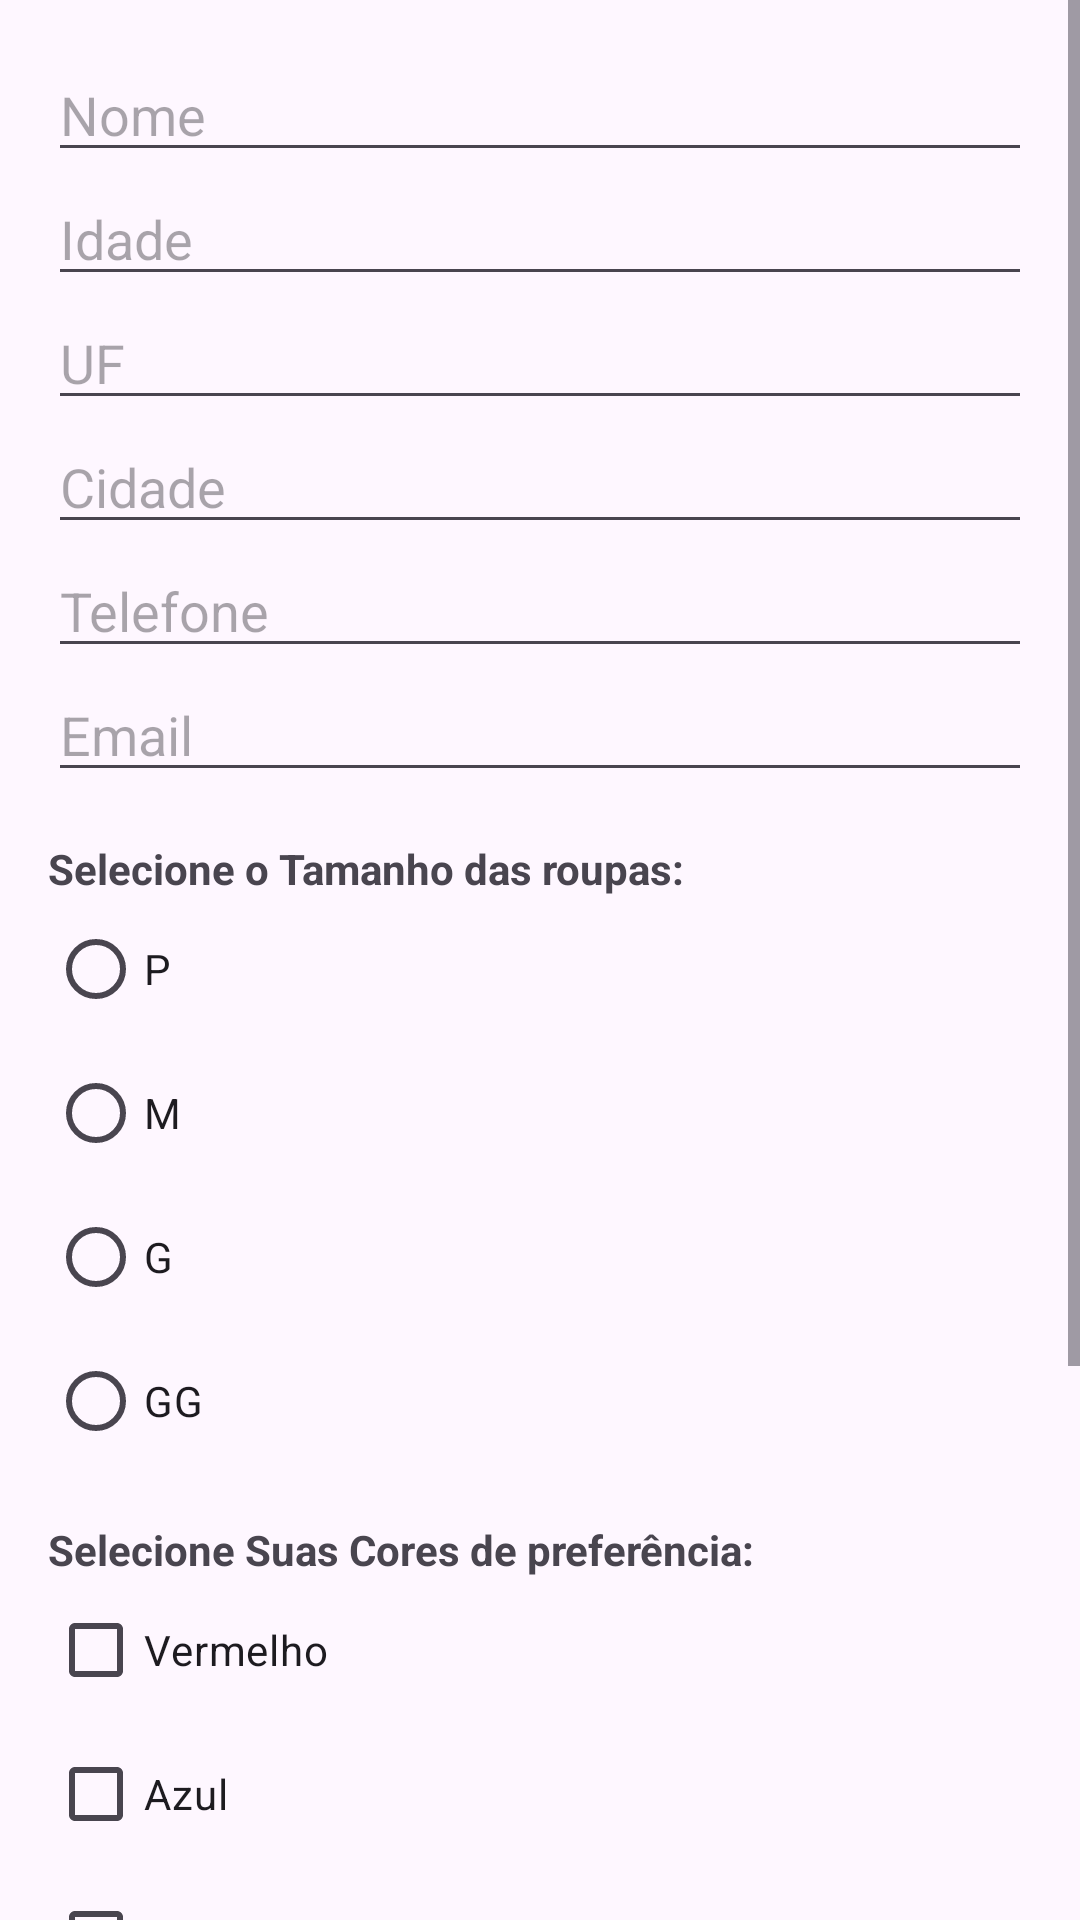

Write the Android layout XML for this screen, with the resource values it uses.
<!-- AndroidManifest.xml: application theme Theme.Aula1Android -->
<!-- res/layout/activity_main3_roupas.xml -->
<?xml version="1.0" encoding="utf-8"?>
<ScrollView xmlns:android="http://schemas.android.com/apk/res/android"
    xmlns:tools="http://schemas.android.com/tools"
    android:layout_width="match_parent"
    android:layout_height="match_parent"
    tools:context=".MainActivity3">

    <LinearLayout
        android:layout_width="match_parent"
        android:layout_height="wrap_content"
        android:orientation="vertical"
        android:padding="16dp">

        <EditText
            android:id="@+id/editTextNome"
            android:layout_width="match_parent"
            android:layout_height="wrap_content"
            android:hint="Nome"
            android:inputType="textPersonName" />

        <EditText
            android:id="@+id/editTextIdade"
            android:layout_width="match_parent"
            android:layout_height="wrap_content"
            android:hint="Idade"
            android:inputType="number"/>

        <EditText
            android:id="@+id/editTextUF"
            android:layout_width="match_parent"
            android:layout_height="wrap_content"
            android:hint="UF"
            android:inputType="textCapCharacters"
            android:maxLength="2"/>

        <EditText
            android:id="@+id/editTextCidade"
            android:layout_width="match_parent"
            android:layout_height="wrap_content"
            android:hint="Cidade"
            android:inputType="textCapWords"/>

        <EditText
            android:id="@+id/editTextTelefone"
            android:layout_width="match_parent"
            android:layout_height="wrap_content"
            android:hint="Telefone"
            android:inputType="phone"/>

        <EditText
            android:id="@+id/editTextEmail"
            android:layout_width="match_parent"
            android:layout_height="wrap_content"
            android:hint="Email"
            android:inputType="textEmailAddress"/>

        <TextView
            android:layout_width="wrap_content"
            android:layout_height="wrap_content"
            android:text="Selecione o Tamanho das roupas:"
            android:layout_marginTop="16dp"
            android:textStyle="bold"/>

        <RadioGroup
            android:id="@+id/radioGroupTamanho"
            android:layout_width="match_parent"
            android:layout_height="wrap_content"
            android:orientation="vertical">

            <RadioButton
                android:id="@+id/radioButtonP"
                android:layout_width="wrap_content"
                android:layout_height="wrap_content"
                android:text="P" />

            <RadioButton
                android:id="@+id/radioButtonM"
                android:layout_width="wrap_content"
                android:layout_height="wrap_content"
                android:text="M" />

            <RadioButton
                android:id="@+id/radioButtonG"
                android:layout_width="wrap_content"
                android:layout_height="wrap_content"
                android:text="G" />

            <RadioButton
                android:id="@+id/radioButtonGG"
                android:layout_width="wrap_content"
                android:layout_height="wrap_content"
                android:text="GG" />
        </RadioGroup>

        <TextView
            android:layout_width="wrap_content"
            android:layout_height="wrap_content"
            android:text="Selecione Suas Cores de preferência:"
            android:layout_marginTop="16dp"
            android:textStyle="bold"/>

        <CheckBox
            android:id="@+id/checkBoxVermelho"
            android:layout_width="wrap_content"
            android:layout_height="wrap_content"
            android:text="Vermelho"/>

        <CheckBox
            android:id="@+id/checkBoxAzul"
            android:layout_width="wrap_content"
            android:layout_height="wrap_content"
            android:text="Azul"/>

        <CheckBox
            android:id="@+id/checkBoxVerde"
            android:layout_width="wrap_content"
            android:layout_height="wrap_content"
            android:text="Verde"/>

        <CheckBox
            android:id="@+id/checkBoxAmarelo"
            android:layout_width="wrap_content"
            android:layout_height="wrap_content"
            android:text="Amarelo"/>

        <Button
            android:id="@+id/btnCadastrar"
            android:layout_width="match_parent"
            android:layout_height="wrap_content"
            android:text="Cadastra-se"
            android:layout_marginTop="16dp"/>

        <TextView
            android:id="@+id/textViewResultado"
            android:layout_width="wrap_content"
            android:layout_height="wrap_content"
            android:text=""
            android:layout_marginTop="16dp"
            android:textSize="16sp"
            android:textStyle="bold"/>

        <Button
            android:id="@+id/btnVoltar"
            android:layout_width="match_parent"
            android:layout_height="wrap_content"
            android:text="Voltar"
            android:layout_marginTop="16dp"/>
    </LinearLayout>
</ScrollView>
<!-- resources referenced by this layout -->
<resources>
  <style name="Theme.Aula1Android" parent="Base.Theme.Aula1Android" />
  <style name="Base.Theme.Aula1Android" parent="Theme.Material3.DayNight.NoActionBar">
          
          
      </style>
</resources>
